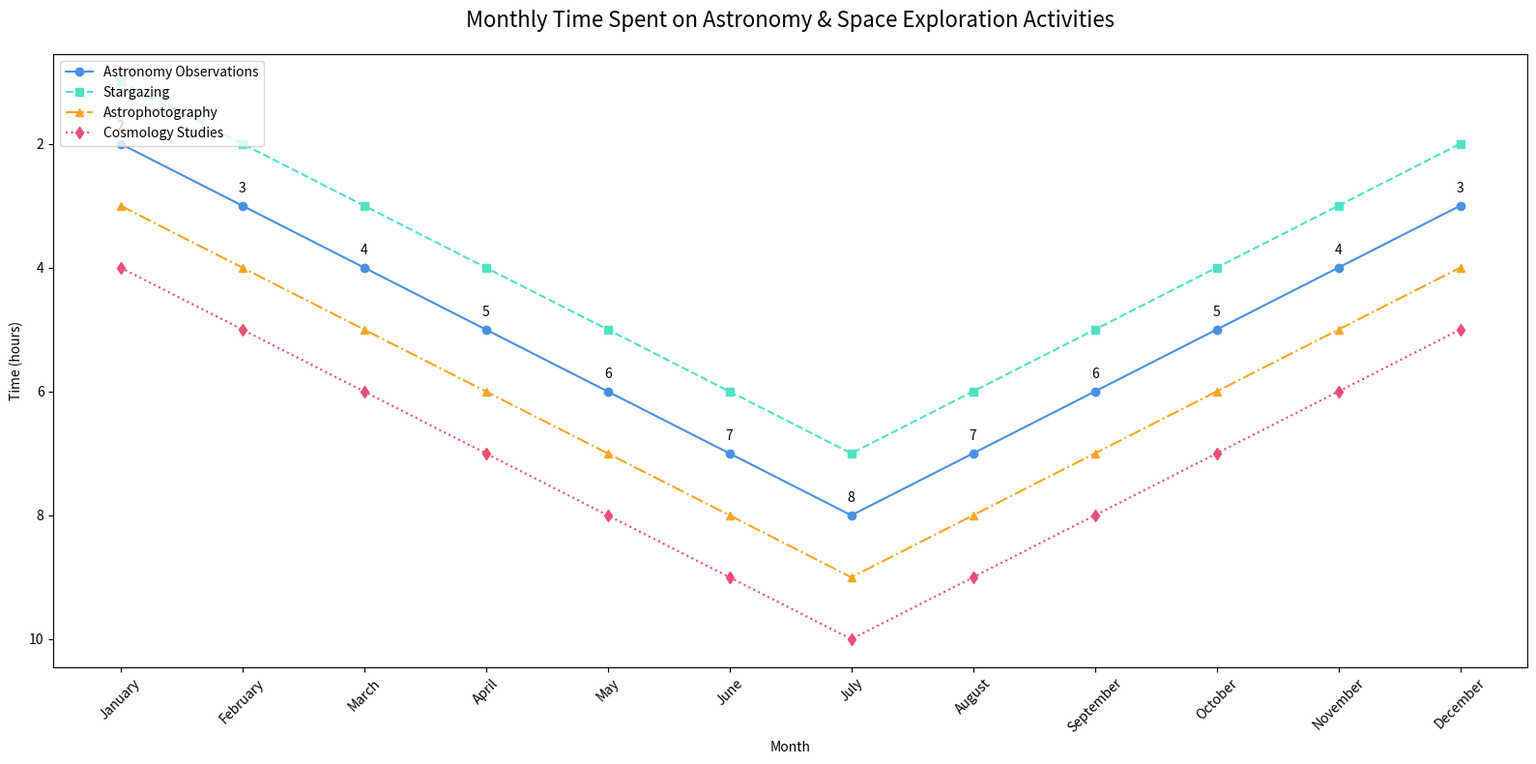

Reproduce this figure in Python.

import matplotlib.pyplot as plt

# Data provided in the question
chart_data = [
    {'Month': 'January', 'Astronomy Observations (hours)': 2, 'Stargazing (hours)': 1, 'Astrophotography (hours)': 3, 'Cosmology Studies (hours)': 4},
    {'Month': 'February', 'Astronomy Observations (hours)': 3, 'Stargazing (hours)': 2, 'Astrophotography (hours)': 4, 'Cosmology Studies (hours)': 5},
    {'Month': 'March', 'Astronomy Observations (hours)': 4, 'Stargazing (hours)': 3, 'Astrophotography (hours)': 5, 'Cosmology Studies (hours)': 6},
    {'Month': 'April', 'Astronomy Observations (hours)': 5, 'Stargazing (hours)': 4, 'Astrophotography (hours)': 6, 'Cosmology Studies (hours)': 7},
    {'Month': 'May', 'Astronomy Observations (hours)': 6, 'Stargazing (hours)': 5, 'Astrophotography (hours)': 7, 'Cosmology Studies (hours)': 8},
    {'Month': 'June', 'Astronomy Observations (hours)': 7, 'Stargazing (hours)': 6, 'Astrophotography (hours)': 8, 'Cosmology Studies (hours)': 9},
    {'Month': 'July', 'Astronomy Observations (hours)': 8, 'Stargazing (hours)': 7, 'Astrophotography (hours)': 9, 'Cosmology Studies (hours)': 10},
    {'Month': 'August', 'Astronomy Observations (hours)': 7, 'Stargazing (hours)': 6, 'Astrophotography (hours)': 8, 'Cosmology Studies (hours)': 9},
    {'Month': 'September', 'Astronomy Observations (hours)': 6, 'Stargazing (hours)': 5, 'Astrophotography (hours)': 7, 'Cosmology Studies (hours)': 8},
    {'Month': 'October', 'Astronomy Observations (hours)': 5, 'Stargazing (hours)': 4, 'Astrophotography (hours)': 6, 'Cosmology Studies (hours)': 7},
    {'Month': 'November', 'Astronomy Observations (hours)': 4, 'Stargazing (hours)': 3, 'Astrophotography (hours)': 5, 'Cosmology Studies (hours)': 6},
    {'Month': 'December', 'Astronomy Observations (hours)': 3, 'Stargazing (hours)': 2, 'Astrophotography (hours)': 4, 'Cosmology Studies (hours)': 5}
]

# Extracting the data for plotting
months = [entry['Month'] for entry in chart_data]
astronomy_observations = [entry['Astronomy Observations (hours)'] for entry in chart_data]
stargazing = [entry['Stargazing (hours)'] for entry in chart_data]
astrophotography = [entry['Astrophotography (hours)'] for entry in chart_data]
cosmology_studies = [entry['Cosmology Studies (hours)'] for entry in chart_data]

# Plotting the data
plt.figure(figsize=(16, 8))

plt.plot(months, astronomy_observations, label='Astronomy Observations', marker='o', linestyle='-', color='#4a90e2')
plt.plot(months, stargazing, label='Stargazing', marker='s', linestyle='--', color='#50e3c2')
plt.plot(months, astrophotography, label='Astrophotography', marker='^', linestyle='-.', color='#f5a623')
plt.plot(months, cosmology_studies, label='Cosmology Studies', marker='d', linestyle=':', color='#e94e77')

# Adding the title and labels
plt.title('Monthly Time Spent on Astronomy & Space Exploration Activities', fontsize=16, pad=20)
plt.xlabel('Month')
plt.ylabel('Time (hours)')
plt.xticks(rotation=45)  # Rotate the x-axis labels for better readability

# Adding annotations
for i, txt in enumerate(astronomy_observations):
    plt.annotate(txt, (months[i], astronomy_observations[i]), textcoords="offset points", xytext=(0,10), ha='center')

# Invert the y-axis
plt.gca().invert_yaxis()

# Adding a legend
plt.legend(loc='upper left')

# Adjust layout to prevent clipping and show the plot
plt.tight_layout()
plt.show()
